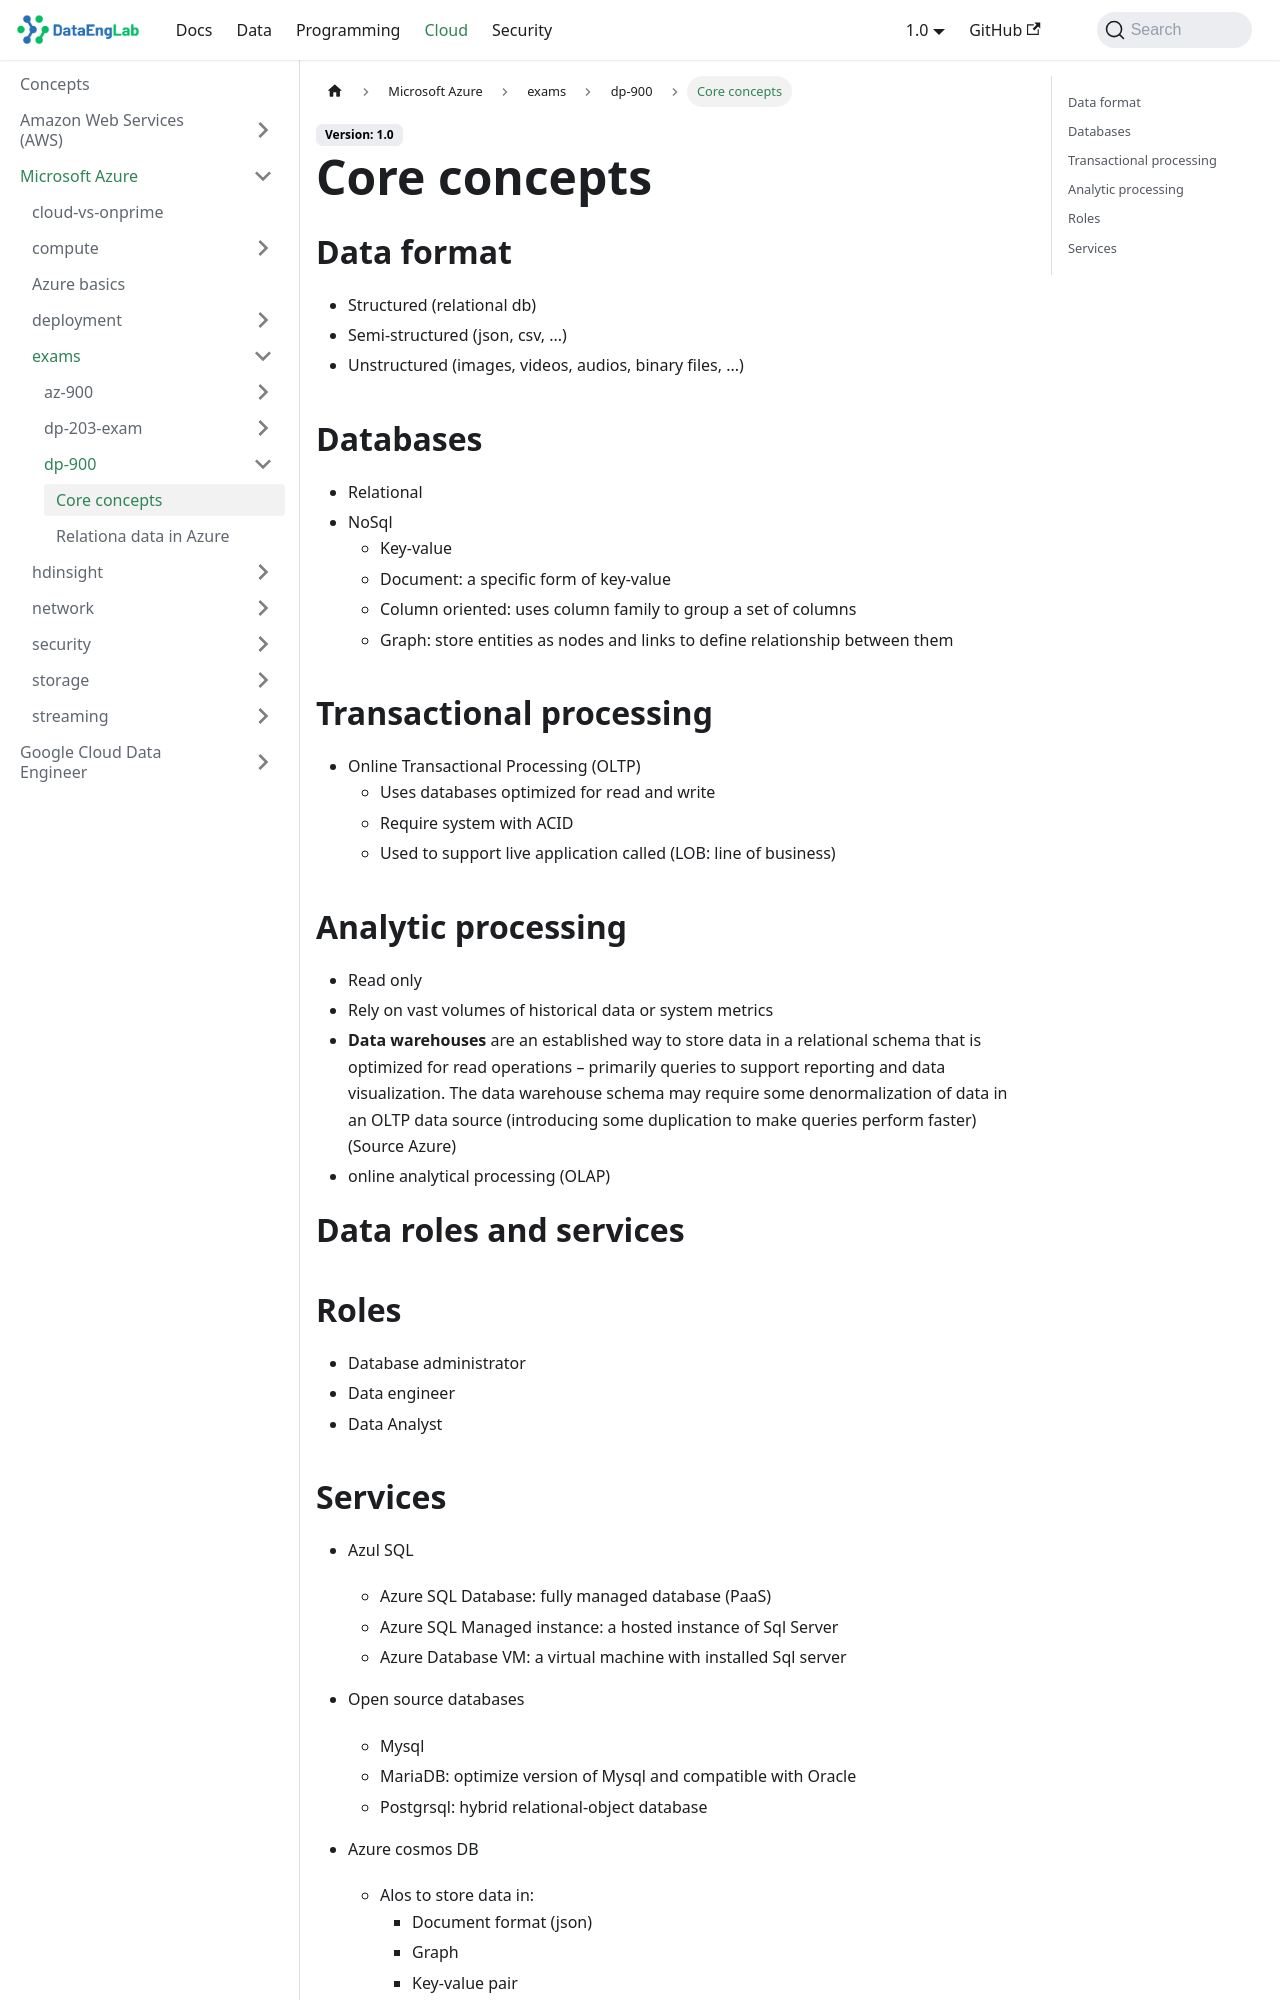

repository: Massipssa/Docs · page: docs/cloud/azure/exams/dp-900/core-concpets/index.html · generator: mkdocs

# Core concepts

## Data format
- Structured (relational db)
- Semi-structured (json, csv, ...)
- Unstructured (images, videos, audios, binary files, ...)

## Databases
- Relational
- NoSql
  - Key-value
  - Document: a specific form of key-value 
  - Column oriented: uses column family to group a set of columns
  - Graph: store entities as nodes and links to define relationship between them  

## Transactional processing 
- Online Transactional Processing (OLTP)
  -  Uses databases optimized for read and write
  -  Require system with ACID 
  -  Used to support live application called (LOB: line of business)

## Analytic processing 

- Read only 
- Rely on vast volumes of historical data or system metrics  
- **Data warehouses** are an established way to store data in a relational schema that is optimized for read operations – primarily queries to support reporting and data visualization. The data warehouse schema may require some denormalization of data in an OLTP data source (introducing some duplication to make queries perform faster) (Source Azure)
- online analytical processing (OLAP)

# Data roles and services

## Roles 
- Database administrator
- Data engineer
- Data Analyst
